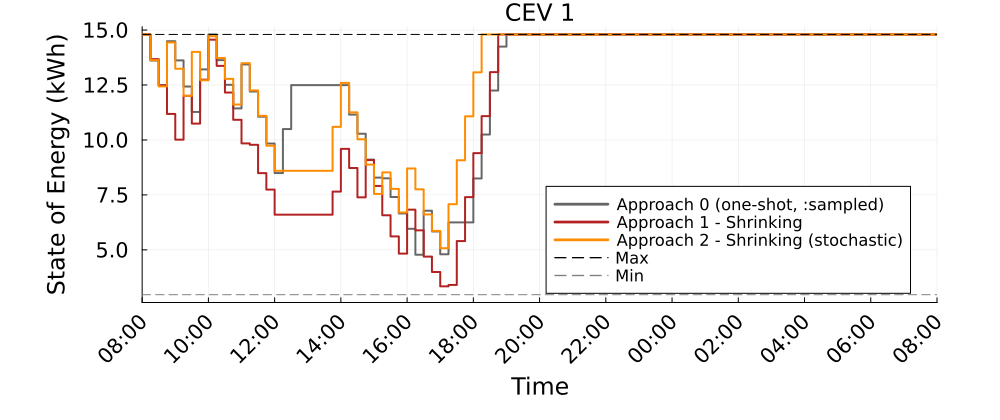

Source data for this figure (header and first rows):
Time_Period, CEV_1_A0_kWh, CEV_1_A1S_kWh, CEV_1_A2S_kWh
1, 14.8, 14.8, 14.8
2, 13.61, 13.68, 13.63
3, 12.49, 12.49, 12.44
4, 14.49, 11.18, 14.44
5, 13.62, 10.01, 13.24
6, 12.43, 12.01, 12.01
7, 11.28, 10.74, 14.01
8, 13.21, 12.74, 12.72
9, 14.8, 14.56, 14.72
10, 13.63, 13.37, 13.73
11, 12.51, 12.16, 12.78
12, 11.44, 10.92, 11.61
13, 13.44, 9.844, 13.49
14, 12.2, 9.779, 12.25
15, 11.06, 8.489, 11.1
16, 9.836, 7.742, 9.737
17, 8.494, 6.601, 8.596
18, 10.49, 6.601, 8.596
19, 12.49, 6.601, 8.596
20, 12.49, 6.601, 8.596
21, 12.49, 6.601, 8.596
22, 12.49, 6.601, 8.596
23, 12.49, 6.601, 8.596
24, 12.49, 7.65, 10.6
25, 12.49, 9.595, 12.6
26, 11.15, 8.724, 11.25
27, 10.28, 7.389, 10.03
28, 9.104, 9.086, 8.878
29, 8.288, 7.909, 7.543
30, 8.255, 6.574, 8.525
31, 7.404, 5.612, 7.775
32, 6.657, 4.828, 6.702
33, 5.957, 6.828, 8.702
34, 4.779, 5.887, 7.753
35, 6.779, 4.693, 6.61
36, 5.838, 3.993, 5.859
37, 4.798, 3.341, 5.076
38, 6.248, 3.403, 7.076
39, 6.248, 5.4, 9.076
40, 6.248, 7.4, 11.08
41, 8.248, 9.4, 13.08
42, 10.25, 11.08, 14.8
43, 12.25, 13.08, 14.8
44, 14.25, 14.8, 14.8
45, 14.8, 14.8, 14.8
46, 14.8, 14.8, 14.8
47, 14.8, 14.8, 14.8
48, 14.8, 14.8, 14.8
49, 14.8, 14.8, 14.8
50, 14.8, 14.8, 14.8
51, 14.8, 14.8, 14.8
52, 14.8, 14.8, 14.8
53, 14.8, 14.8, 14.8
54, 14.8, 14.8, 14.8
55, 14.8, 14.8, 14.8
56, 14.8, 14.8, 14.8
57, 14.8, 14.8, 14.8
58, 14.8, 14.8, 14.8
59, 14.8, 14.8, 14.8
60, 14.8, 14.8, 14.8
... 37 more rows
